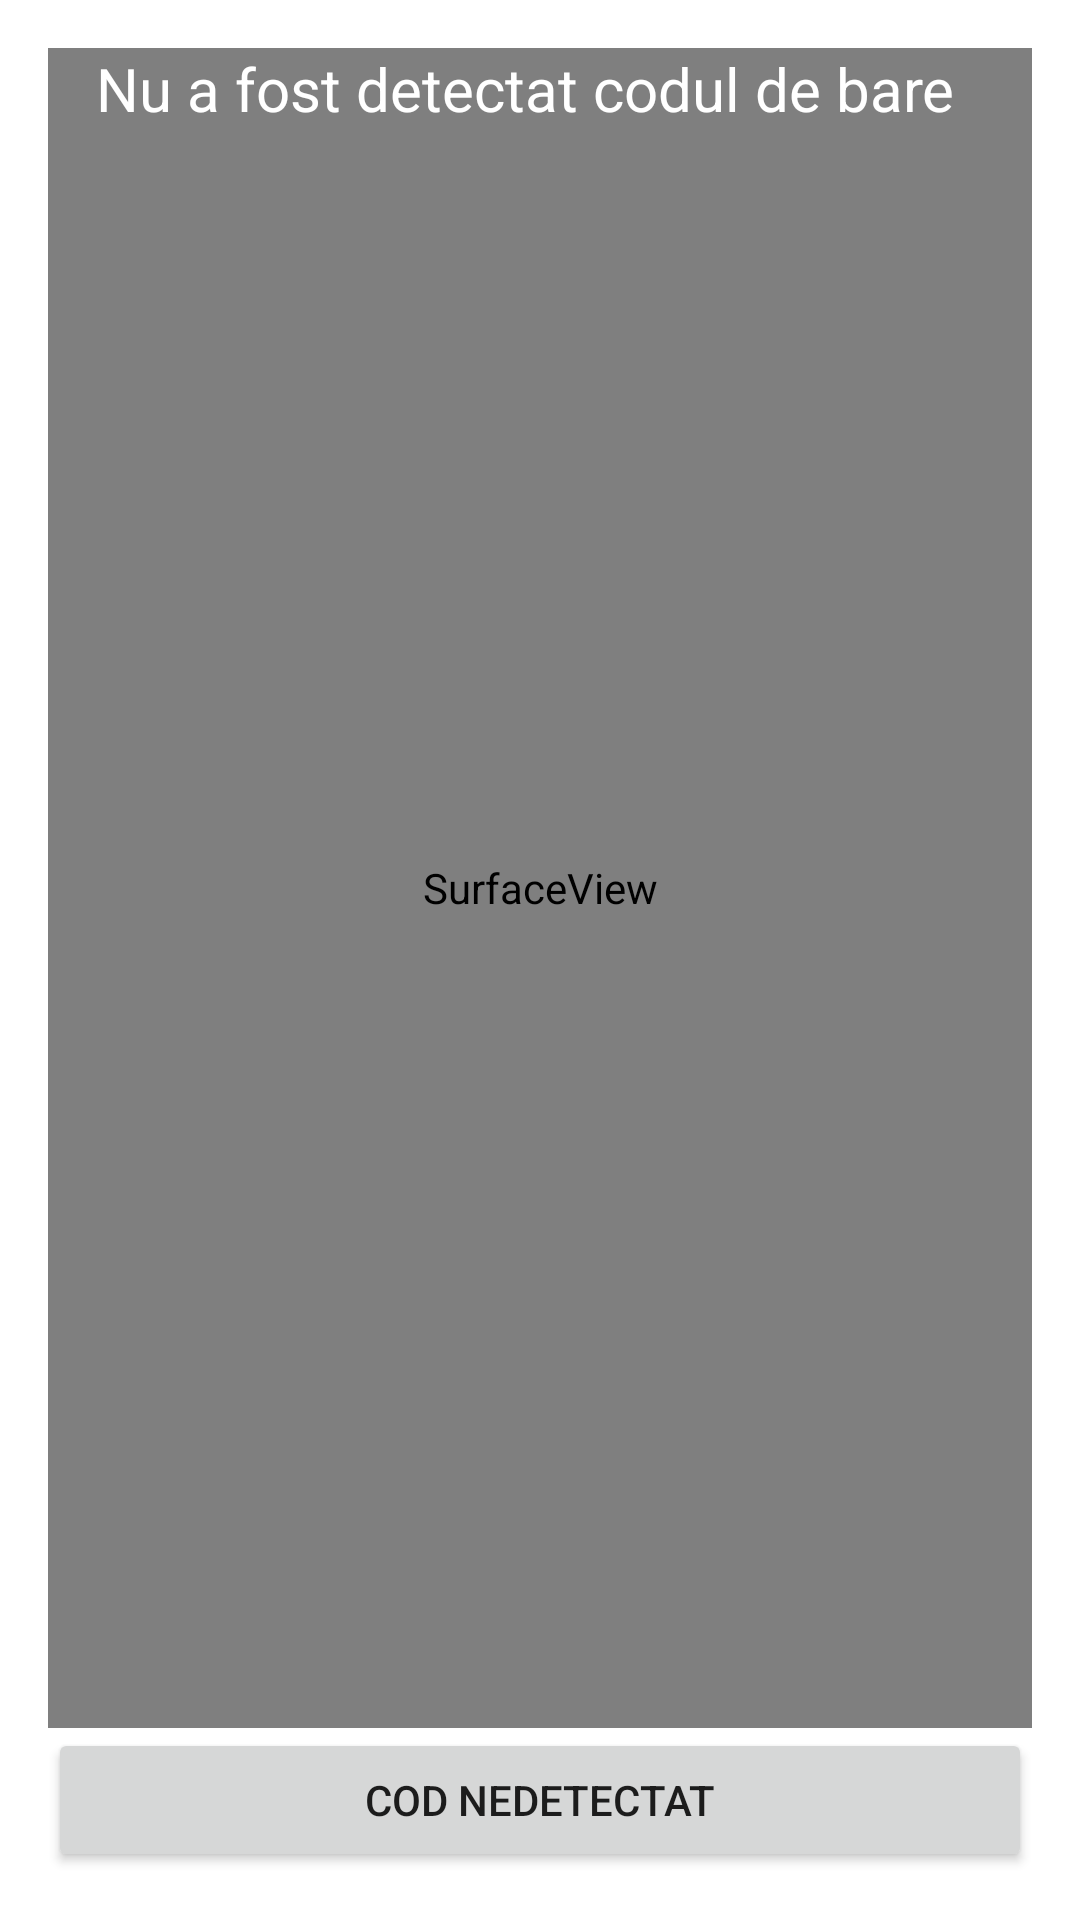

Android layout source for this screen:
<!-- AndroidManifest.xml: application theme Theme.BasicActivity -->
<!-- res/layout/activity_scan_code_bare.xml -->
<?xml version="1.0" encoding="utf-8"?>
<RelativeLayout xmlns:android="http://schemas.android.com/apk/res/android"
    xmlns:tools="http://schemas.android.com/tools"
    android:layout_width="match_parent"
    android:layout_height="match_parent"
    android:padding="@dimen/activity_horizontal_margin">

    <SurfaceView
        android:id="@+id/surfaceView"
        android:layout_width="match_parent"
        android:layout_height="match_parent"
        android:layout_above="@+id/btnAction"
        android:layout_alignParentLeft="true"
        android:layout_alignParentStart="true"
        android:layout_centerVertical="true" />

    <TextView
        android:id="@+id/txtBarcodeValue"
        android:layout_width="wrap_content"
        android:layout_height="wrap_content"
        android:layout_alignParentTop="true"
        android:layout_marginStart="@dimen/activity_horizontal_margin"
        android:layout_marginLeft="@dimen/activity_horizontal_margin"
        android:text="@string/nu_a_fost_detectat_codul_de_bare"
        android:textColor="@android:color/white"
        android:textSize="20sp" />


    <Button
        android:id="@+id/btnAction"
        android:layout_width="match_parent"
        android:layout_height="wrap_content"
        android:layout_alignParentBottom="true"
        android:text="@string/cod_nedetectat" />
</RelativeLayout>
<!-- resources referenced by this layout -->
<resources>
  <dimen name="activity_horizontal_margin">16dp</dimen>
  <string name="cod_nedetectat">COD NEDETECTAT</string>
  <string name="nu_a_fost_detectat_codul_de_bare">Nu a fost detectat codul de bare</string>
  <style name="Theme.BasicActivity" parent="Theme.MaterialComponents.DayNight.DarkActionBar">
          
          <item name="colorPrimary">@color/purple_500</item>
          <item name="colorPrimaryVariant">@color/purple_700</item>
          <item name="colorOnPrimary">@color/white</item>
          
          <item name="colorSecondary">@color/teal_200</item>
          <item name="colorSecondaryVariant">@color/teal_700</item>
          <item name="colorOnSecondary">@color/black</item>
          
          <item name="android:statusBarColor" tools:targetApi="l">?attr/colorPrimaryVariant</item>
          
      </style>
  <color name="purple_500">#FF6200EE</color>
  <color name="purple_700">#FF3700B3</color>
  <color name="white">#FFFFFFFF</color>
  <color name="teal_200">#FF03DAC5</color>
  <color name="teal_700">#FF018786</color>
  <color name="black">#FF000000</color>
</resources>
